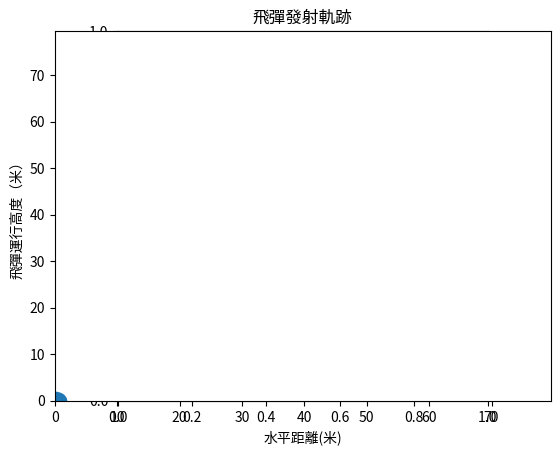

Reproduce this figure in Python.

from matplotlib import pyplot as plt

from matplotlib import animation

from matplotlib.font_manager import FontProperties

import math

g = 9.8

fig = plt.figure()

ax= fig.add_subplot(111)

ax.set_aspect('equal')

#中文字體路徑 設置


#獲取一個列表，有205個間隔數據，每個數據間隔0.005

def get_intervals(u, theta):

    intervals = []

    start = 0

    interval = 0.005

    while start < t_flight:

        intervals.append(start)

        start = start + interval

    return intervals

#更新時間間隔參數，從而不斷改變圓的圓心坐標位置，讓其移動

def update(t):

    x = u*math.cos(theta_radians)*t

    y = u*math.sin(theta_radians)*t - 0.5*g*t*t

    circle.center = x, y

    return circle,

#產生時間間隔參數，（從0,0.005,0.01一直到1.02 ）依次傳遞給updata函數

def generate():

    for t in intervals:

        yield t

def Print():

    print ("初始速度（米/秒）:",u)

    print ("發射角度（度）",theta)

    print ("飛行總時間（秒）",t_flight)

    print ("飛行距離（米）",xmax)

#初始參數，u為初始速度，theta為發射角度

u = 30

theta =60

#返回一個角度的弧度值

theta_radians = math.radians(theta)

'''

Out[65]: 0.5235987755982988

'''

#飛彈飛行總時間，運用導數知識可以求得公式

t_flight = 2*u*math.sin(theta_radians)/g

intervals = get_intervals(u, theta_radians)

'''

[0,

0.005,

0.01,

0.015,

0.02,

0.025,

0.10500000000000002,

0.11000000000000003,

0.11500000000000003,

.......

0.9900000000000008,

0.9950000000000008,

1.0000000000000007,

1.0050000000000006,

1.0100000000000005,

1.0150000000000003,

1.0200000000000002]

len(intervals)

Out[67]: 205

'''

xmin = 0

#x橫軸最大距離

xmax = u*math.cos(theta_radians)*intervals[-1]

ymin = 0

t_max = u*math.sin(theta_radians)/g

#y橫軸最大距離

#ymax = u*math.sin(theta)*t_max - 0.5*g*t_max**2

ymax =xmax

#設置坐標軸的x,y取值範圍

ax = plt.axes(xlim=(xmin, xmax), ylim=(ymin, ymax))

#創建一個圓，圓點在（0,0），半徑為0.2

circle = plt.Circle((xmin, ymin), 2)

ax.add_patch(circle)

#動畫函數，讓炮彈不斷變化，generate產生數據傳遞給update更新

anim = animation.FuncAnimation(fig, update,generate,interval=5)

plt.title(u'飛彈發射軌跡')

plt.xlabel(u'水平距離(米)')

plt.ylabel(u'飛彈運行高度（米）')

plt.show()
